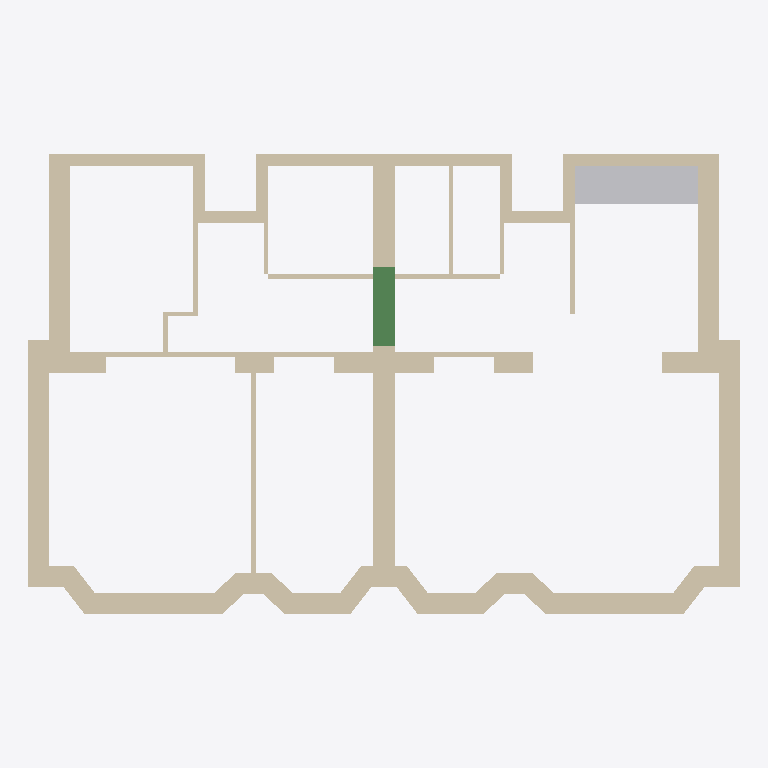
Plan cut of the same IFC building model at storey 'N+1 - Sous-face dalle haute (HSP 280 + 25)' (level 3.05 m, cut at 4.45 m), seen from above with north up, elements coloured by IFC class: 62 walls (beige), 1 other element (light grey), 1 beam (green). Cut surfaces are drawn darker.
Extent 11.8 m × 7.7 m × 3.0 m (x, y, z). Storeys (2): N0 - Appartement at 0.00 m; N+1 - Sous-face dalle haute (HSP 280 + 25) at 3.05 m. Elements (122): 64 IfcWall, 36 IfcFurniture, 8 IfcWindow, 7 IfcDoor, 5 IfcSanitaryTerminal, 1 IfcBeam, 1 IfcSlab.

HEADER;
FILE_DESCRIPTION(('ViewDefinition [DesignTransferView]'),'2;1');
FILE_NAME('Project.ifc','2026-11-17T12:55:18',(''),(''),'BIMCraft 0.11.0','BIMCraft 0.11.0','');
FILE_SCHEMA(('IFC4'));
ENDSEC;
DATA;
#12=IFCPROJECT('2pj$upuG5ezf03cT8jmsGA',$,'Project',$,$,$,$,(#4),#11);
#16=IFCSITE('0jKh05Hro_Fqbz9$4xDYLp',$,'Site',$,$,#15,$,$,.ELEMENT.,$,$,$,$,$);
#20=IFCBUILDING('1c3rrNDnYdESfxOFlMFDOt',$,'Project',$,$,#19,$,$,.ELEMENT.,$,$,$);
#26=IFCBUILDINGSTOREY('0FLeEPo4XBQeGZjWyULmd4',$,'N0 - Appartement',$,$,#25,$,$,.ELEMENT.,0.0);
#30=IFCBUILDINGSTOREY('0AySnaZEXBGhiXRK$qN_SF',$,'N+1 - Sous-face dalle haute (HSP 280 + 25)',$,$,#29,$,$,.ELEMENT.,3050.0);
#407=IFCWALL('0SnkStXez4lwWxwM5pdS4O',$,'EXI_Mur porteur 35',$,'EXI_Mur porteur 35',#392,#406,'100014',.STANDARD.);
#1115=IFCWALL('21japeBun90fhmSwwKDXl4',$,'EXI_Mur porteur 35',$,'EXI_Mur porteur 35',#1100,#1114,'100039',.STANDARD.);
#129=IFCWALL('3eCroWkp16s8Yl2d9P7Rxr',$,'EXI_Mur porteur 35',$,'EXI_Mur porteur 35',#114,#128,'100004',.STANDARD.);
#2058=IFCFURNITURE('1a0KzSohbBmfYwwr23vTG2',$,'V1 - Plan de travail cuisine 205x62:REFLET',$,'V1 - Plan de travail cuisine 205x62:REFLET',#2027,#2057,'100088',.NOTDEFINED.);
#298=IFCWALL('23YcDBNh1FbBf5tuQ5l4bq',$,'EXI_Mur porteur 35',$,'EXI_Mur porteur 35',#283,#297,'100010',.STANDARD.);
#1006=IFCWALL('2vtqucYy9CPvb9JWfU7MXa',$,'EXI_Mur porteur 35',$,'EXI_Mur porteur 35',#991,#1005,'100035',.STANDARD.);
#610=IFCWALL('0kIv$HAdD66ecyEjapce9c',$,'EXI_Mur porteur 35',$,'EXI_Mur porteur 35',#594,#609,'100021',.STANDARD.);
#1318=IFCWALL('3OwAULAHD6ZAvZTha3L6h7',$,'EXI_Mur porteur 35',$,'EXI_Mur porteur 35',#1302,#1317,'100046',.STANDARD.);
#101=IFCWALL('18Y6V$kOz4$8QV3XSVSfcV',$,'EXI_Mur porteur 35',$,'EXI_Mur porteur 35',#86,#100,'100003',.STANDARD.);
#1902=IFCBEAM('3l0cGZtvP3YPr0fSd0Bey5',$,'PRJ_Poutre 35 x 40',$,'PRJ_Poutre 35 x 40',#1891,#1901,'100082',.BEAM.);
#270=IFCWALL('0xzyJ1arL8tQ2naTjdtj5a',$,'EXI_Mur palier 20',$,'EXI_Mur palier 20',#254,#269,'100009',.STANDARD.);
#978=IFCWALL('3nnwhHtPrBZv209GVOXsQD',$,'EXI_Mur palier 20',$,'EXI_Mur palier 20',#962,#977,'100034',.STANDARD.);
#158=IFCWALL('0pv40YHoP6WxN7ihELEyDG',$,'EXI_Mur palier 20',$,'EXI_Mur palier 20',#142,#157,'100005',.STANDARD.);
#837=IFCWALL('16Y3y5d4zDZP5OFrS6nRyD',$,'EXI_Mur palier 20',$,'EXI_Mur palier 20',#821,#836,'100029',.STANDARD.);
#494=IFCWALL('0ytH1fEbT0IB_$3WTCchCV',$,'EXI_Mur porteur 35',$,'EXI_Mur porteur 35',#478,#493,'100017',.STANDARD.);
#1202=IFCWALL('25ScHScl1C$e2PorODh89u',$,'EXI_Mur porteur 35',$,'EXI_Mur porteur 35',#1186,#1201,'100042',.STANDARD.);
#379=IFCWALL('0aBdIWHvf2gwPwCV1mRBO0',$,'EXI_Mur porteur 35',$,'EXI_Mur porteur 35',#365,#378,'100013',.STANDARD.);
#1087=IFCWALL('0XguTOG558jQjQhNSbRLS_',$,'EXI_Mur porteur 35',$,'EXI_Mur porteur 35',#1073,#1086,'100038',.STANDARD.);
#1879=IFCWALL('0XX0FPkRT00BRHGOEfa0hG',$,'PRJ_Cloison 7',$,'PRJ_Cloison 7',#1865,#1878,'100076',.STANDARD.);
#241=IFCWALL('1Ha3jkeRv5NPpgiSFpF_TW',$,'EXI_Mur palier 20',$,'EXI_Mur palier 20',#227,#240,'100008',.STANDARD.);
#325=IFCWALL('0Rqhy4Tsv7FQhdSvOCTiBl',$,'EXI_Mur porteur 35',$,'EXI_Mur porteur 35',#311,#324,'100011',.STANDARD.);
#352=IFCWALL('1DzYFvVwTBmQsXlbP70T0e',$,'EXI_Mur porteur 35',$,'EXI_Mur porteur 35',#338,#351,'100012',.STANDARD.);
#1033=IFCWALL('3kJHJu0d199At9NTxewULv',$,'EXI_Mur porteur 35',$,'EXI_Mur porteur 35',#1019,#1032,'100036',.STANDARD.);
#1060=IFCWALL('0F8OPK3m54ogh7WUWS0Qfb',$,'EXI_Mur porteur 35',$,'EXI_Mur porteur 35',#1046,#1059,'100037',.STANDARD.);
#639=IFCWALL('2QvjDurOzFZuAqND6uTQTx',$,'EXI_Mur porteur 35',$,'EXI_Mur porteur 35',#623,#638,'100022',.STANDARD.);
#1347=IFCWALL('2BIVr7Efb1pfdER_DHFuze',$,'EXI_Mur porteur 35',$,'EXI_Mur porteur 35',#1331,#1346,'100047',.STANDARD.);
#465=IFCWALL('1WYNz8OF518fiUGMP02fjR',$,'EXI_Mur porteur 35',$,'EXI_Mur porteur 35',#449,#464,'100016',.STANDARD.);
#1173=IFCWALL('1yKgfH$$X9Xed_Lz0VoeCM',$,'EXI_Mur porteur 35',$,'EXI_Mur porteur 35',#1157,#1172,'100041',.STANDARD.);
#668=IFCWALL('0Eey_k1uXDRAZ7Xg5cdLCs',$,'EXI_Mur porteur 35',$,'EXI_Mur porteur 35',#652,#667,'100023',.STANDARD.);
#1376=IFCWALL('0Jfj3S4kzC98ofh333RMNH',$,'EXI_Mur porteur 35',$,'EXI_Mur porteur 35',#1360,#1375,'100048',.STANDARD.);
#186=IFCWALL('31zLyq6vXFfxv5ZYbL3BPF',$,'EXI_Mur palier 20',$,'EXI_Mur palier 20',#171,#185,'100006',.STANDARD.);
#865=IFCWALL('0NYMqdLYnE2AVkoKSAP4ab',$,'EXI_Mur palier 20',$,'EXI_Mur palier 20',#850,#864,'100030',.STANDARD.);
#214=IFCWALL('0_GN4Jn5L3rgNJ8_WG253$',$,'EXI_Mur palier 20',$,'EXI_Mur palier 20',#199,#213,'100007',.STANDARD.);
#893=IFCWALL('0o50wt7KTAvvcswrOcwO2s',$,'EXI_Mur palier 20',$,'EXI_Mur palier 20',#878,#892,'100031',.STANDARD.);
#523=IFCWALL('3kChf3hgH5Ygxtvh6rB3pU',$,'EXI_Mur porteur 35',$,'EXI_Mur porteur 35',#507,#522,'100018',.STANDARD.);
#1231=IFCWALL('3Yh3cV251FxB8mzVLhtdr_',$,'EXI_Mur porteur 35',$,'EXI_Mur porteur 35',#1215,#1230,'100043',.STANDARD.);
#581=IFCWALL('1tlyMyd8XEfuEPPw1UD6KG',$,'EXI_Mur porteur 35',$,'EXI_Mur porteur 35',#565,#580,'100020',.STANDARD.);
#1289=IFCWALL('2QY5ezpuHDVB3AFlg7CW5U',$,'EXI_Mur porteur 35',$,'EXI_Mur porteur 35',#1273,#1288,'100045',.STANDARD.);
#552=IFCWALL('39ZXGGRrPE3BBNofq_1vu7',$,'EXI_Mur porteur 35',$,'EXI_Mur porteur 35',#536,#551,'100019',.STANDARD.);
#1260=IFCWALL('3gDwQLF2z8XeLDf8_irCqs',$,'EXI_Mur porteur 35',$,'EXI_Mur porteur 35',#1244,#1259,'100044',.STANDARD.);
#1687=IFCWALL('1DoBhwkvD1ug12Ugb5DC0T',$,'PRJ_Rebouchage 20',$,'PRJ_Rebouchage 20',#1671,#1686,'100069',.STANDARD.);
#1771=IFCWALL('3d0uftxDfF7Arp5ywz1tIt',$,'PRJ_Cloison 7',$,'PRJ_Cloison 7',#1757,#1770,'100072',.STANDARD.);
#1798=IFCWALL('3bR7FP2Vf7QfcsSX$at94B',$,'PRJ_Cloison 7',$,'PRJ_Cloison 7',#1784,#1797,'100073',.STANDARD.);
#1825=IFCWALL('3yI7S$TuT93AtRRGuCbvry',$,'PRJ_Cloison 7',$,'PRJ_Cloison 7',#1811,#1824,'100074',.STANDARD.);
#1744=IFCWALL('32NhC1OuLDAgURqDJgDFO8',$,'PRJ_Cloison 7',$,'PRJ_Cloison 7',#1728,#1743,'100071',.STANDARD.);
#1852=IFCWALL('0g2zvv60nCOuLLgReFjfsH',$,'PRJ_Cloison 7',$,'PRJ_Cloison 7',#1838,#1851,'100075',.STANDARD.);
#436=IFCWALL('2PVZniH4n4QuvH$v3t5QYJ',$,'EXI_Mur porteur 35',$,'EXI_Mur porteur 35',#420,#435,'100015',.STANDARD.);
#1144=IFCWALL('1x2G6zu0D0uAZwSiTyBY8V',$,'EXI_Mur porteur 35',$,'EXI_Mur porteur 35',#1128,#1143,'100040',.STANDARD.);
#1572=IFCWALL('0piWbF7FX8Ew1zRRHwE382',$,'EXI_Cloison 7',$,'EXI_Cloison 7',#1558,#1571,'100055',.STANDARD.);
#1545=IFCWALL('0xIhTNN2v0UPjIfdtDwIEM',$,'EXI_Cloison 7',$,'EXI_Cloison 7',#1531,#1544,'100054',.STANDARD.);
#1629=IFCWALL('2OGAIOsP99dvfV_wF9GqIA',$,'PRJ_Cloison 7',$,'PRJ_Cloison 7',#1613,#1628,'100067',.STANDARD.);
#1658=IFCWALL('3vRWyONcjF2PScIkfydY8h',$,'PRJ_Cloison 7',$,'PRJ_Cloison 7',#1642,#1657,'100068',.STANDARD.);
#1518=IFCWALL('1T6nUxeZf0Khc1RaN3ZMgz',$,'EXI_Cloison 7',$,'EXI_Cloison 7',#1503,#1517,'100053',.STANDARD.);
#1600=IFCWALL('3ih5pYUL53ieUAbgJTrZnA',$,'PRJ_Cloison 7',$,'PRJ_Cloison 7',#1585,#1599,'100066',.STANDARD.);
#752=IFCWALL('21g1GbHYXDpgvhVoV2chd3',$,'EXI_Cloison 7',$,'EXI_Cloison 7',#737,#751,'100026',.STANDARD.);
#1715=IFCWALL('1w0e1vPyLD_upSRlP2WVmI',$,'PRJ_Cloison 7',$,'PRJ_Cloison 7',#1700,#1714,'100070',.STANDARD.);
#949=IFCWALL('3L9wghF89ETh1v3yKf6FHk',$,'EXI_Mur palier 20',$,'EXI_Mur palier 20',#934,#948,'100033',.STANDARD.);
#921=IFCWALL('0iII8$b_1Drhi_LDJJ3D4F',$,'EXI_Mur palier 20',$,'EXI_Mur palier 20',#906,#920,'100032',.STANDARD.);
#1490=IFCWALL('2ktERE$dHEv9lkW1yaH56h',$,'EXI_Cloison 7',$,'EXI_Cloison 7',#1474,#1489,'100052',.STANDARD.);
#724=IFCWALL('3LARRmIsLCkQljpGfihh5I',$,'EXI_Cloison 7',$,'EXI_Cloison 7',#709,#723,'100025',.STANDARD.);
#1432=IFCWALL('2t11c5CqLEBhQPjY0rLadb',$,'EXI_Cloison 7',$,'EXI_Cloison 7',#1417,#1431,'100050',.STANDARD.);
#1404=IFCWALL('1W4sUw_gv6uelcCFhIhpQV',$,'EXI_Cloison 7',$,'EXI_Cloison 7',#1389,#1403,'100049',.STANDARD.);
#780=IFCWALL('2mRGFhHGP3fek9TGNHMFAs',$,'EXI_Cloison 7',$,'EXI_Cloison 7',#765,#779,'100027',.STANDARD.);
#808=IFCWALL('1vcH$rMk9CAQwNEiPLHKru',$,'EXI_Cloison 7',$,'EXI_Cloison 7',#793,#807,'100028',.STANDARD.);
ENDSEC;
